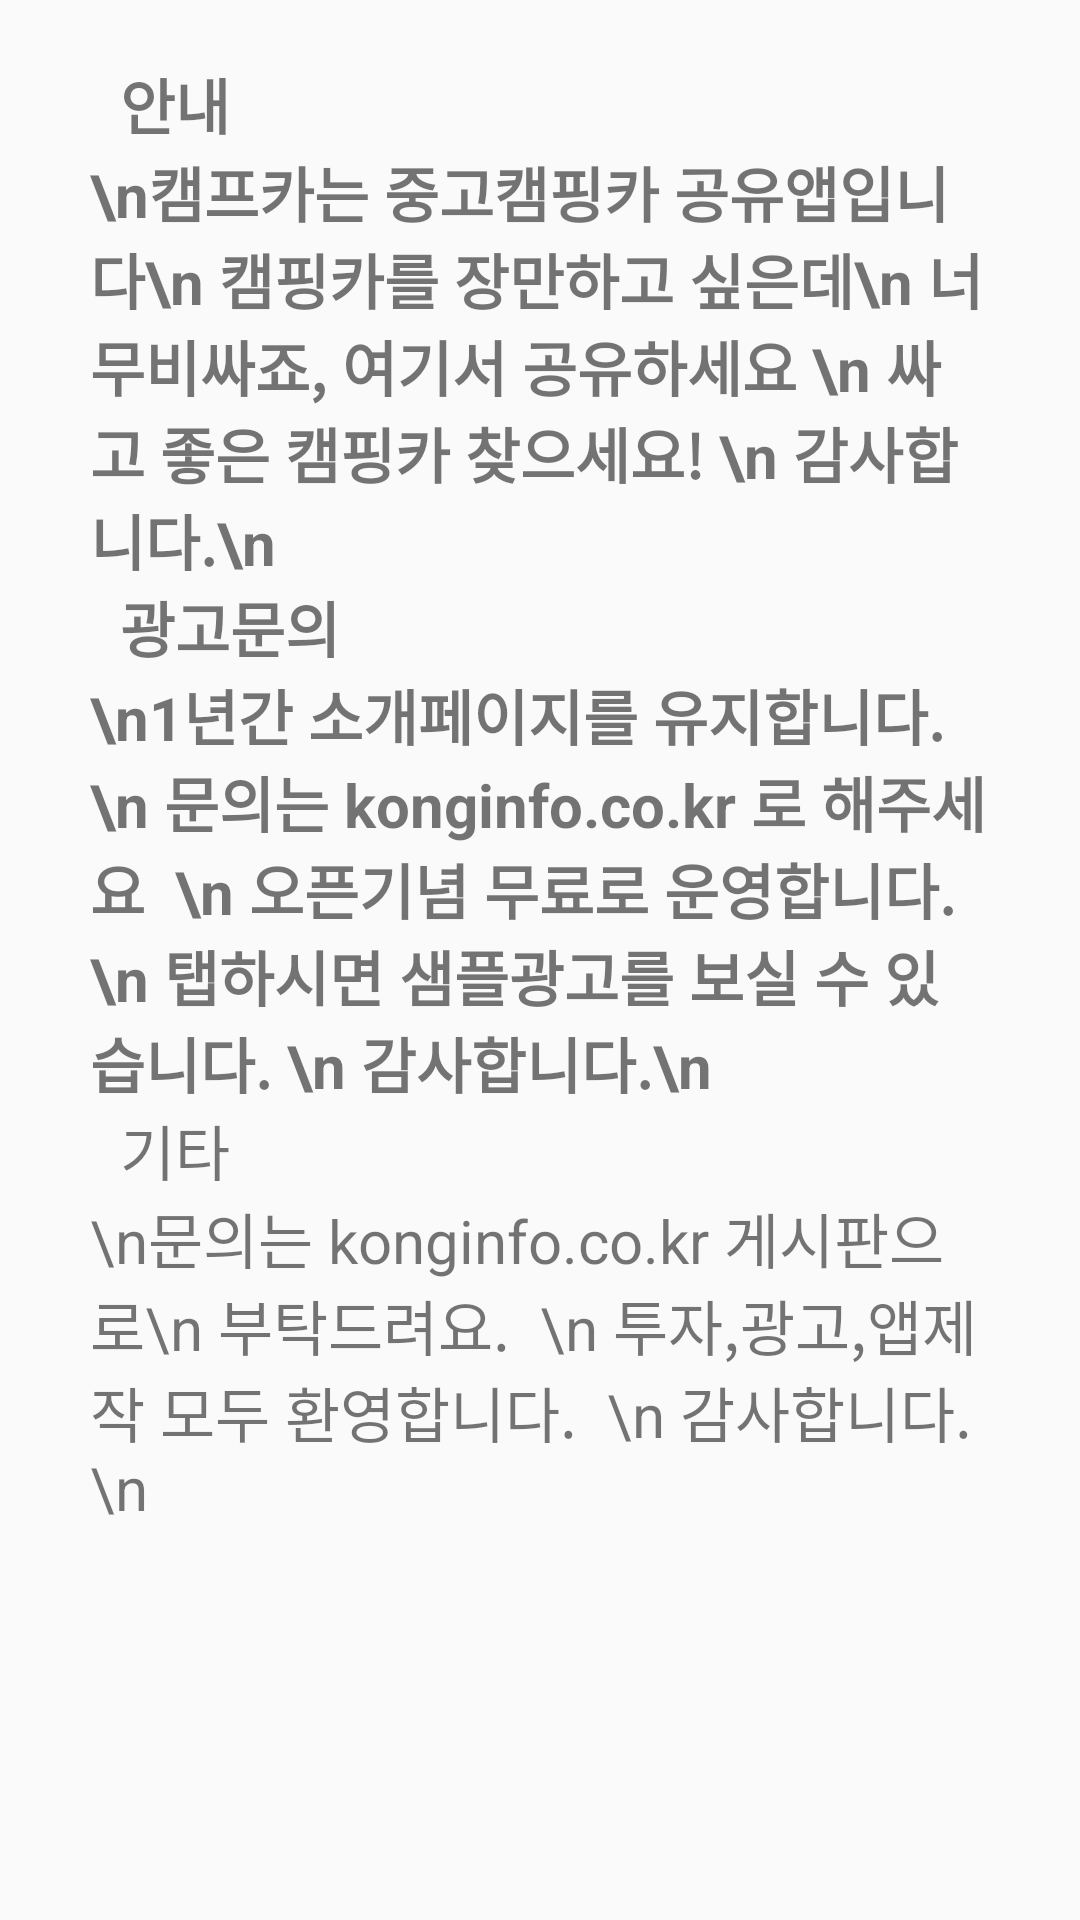

Reconstruct the res/layout file that produces this screen, plus the resources it refers to.
<!-- AndroidManifest.xml: application theme AppTheme -->
<!-- res/layout/info_fragment.xml -->
<?xml version="1.0" encoding="utf-8"?>
<ScrollView xmlns:android="http://schemas.android.com/apk/res/android"
    android:orientation="vertical"
    android:layout_width="match_parent"
    android:layout_height="match_parent"
    android:fillViewport="true"
    android:padding="20dp"
     >

    <RelativeLayout
        android:layout_width="match_parent"
        android:layout_height="match_parent">
    

        <LinearLayout
            android:layout_width="match_parent"
            android:layout_height="match_parent"
            android:layout_weight="1"
            android:orientation="vertical">


            <TableLayout
                android:layout_width="match_parent"
                android:layout_height="wrap_content"
                android:layout_weight="1">

                <TableRow>

                    <TextView
                        android:id="@+id/icarNm"
                        android:layout_width="wrap_content"
                        android:layout_height="wrap_content"
                        android:layout_weight="1"
                        android:gravity="left"
                        android:paddingLeft="20dp"
                        android:text="안내"
                        android:textSize="20dip"
                        android:textStyle="bold" />

                </TableRow>
                <TableRow>

                    <TextView
                        android:id="@+id/carNm"
                        android:layout_width="match_parent"
                        android:layout_height="wrap_content"
                        android:gravity="left"
                        android:paddingLeft="10dp"
                        android:paddingRight="10dp"
                        android:layout_weight="1"
                        android:text="\n캠프카는 중고캠핑카 공유앱입니다\n
캠핑카를 장만하고 싶은데\n
너무비싸죠, 여기서 공유하세요 \n
싸고 좋은 캠핑카 찾으세요! \n
감사합니다.\n"
                        android:textSize="20dip"
                        android:textStyle="bold" />
                </TableRow>
                <TableRow>

                    <TextView
                        android:id="@+id/tcarTel"
                        android:layout_width="wrap_content"
                        android:layout_height="wrap_content"
                        android:gravity="left"
                        android:paddingLeft="20dp"
                        android:text="광고문의"
                        android:textSize="20dip"
                        android:textStyle="bold" />

                </TableRow>
                <TableRow>
                    <TextView
                        android:id="@+id/carTel"
                        android:layout_width="match_parent"
                        android:layout_height="wrap_content"
                        android:layout_weight="1"
                        android:gravity="left"
                        android:paddingLeft="10dp"
                        android:paddingRight="10dp"

                        android:textSize="20dip"
                        android:text="\n1년간 소개페이지를 유지합니다.\n
문의는 konginfo.co.kr 로 해주세요  \n
오픈기념 무료로 운영합니다. \n
탭하시면 샘플광고를 보실 수 있습니다. \n
감사합니다.\n"
                        android:textStyle="bold" />
                </TableRow>
                <TableRow>
                    <TextView
                        android:id="@+id/icarAddr"
                        android:layout_width="wrap_content"
                        android:layout_height="wrap_content"
                        android:gravity="left"
                        android:paddingLeft="20dp"
                        android:text="기타"
                        android:textSize="20dip" />

                </TableRow>
                <TableRow>
                    <TextView
                        android:id="@+id/carAddr"
                        android:layout_width="match_parent"
                        android:layout_height="wrap_content"
                        android:gravity="left"
                        android:layout_weight="1"
                        android:text="\n문의는 konginfo.co.kr 게시판으로\n
부탁드려요.  \n
투자,광고,앱제작 모두 환영합니다.  \n
감사합니다.\n"

                        android:paddingLeft="10dp"
                        android:paddingRight="10dp"
                        android:textSize="20dip" />
                </TableRow>
            </TableLayout>

        </LinearLayout>


</RelativeLayout>
</ScrollView>
<!-- resources referenced by this layout -->
<resources>
  <style name="AppTheme" parent="Theme.AppCompat.Light.NoActionBar">
          
          <item name="colorPrimary">@color/colorPrimary</item>
          <item name="colorPrimaryDark">@color/colorPrimaryDark</item>
          <item name="colorAccent">@color/colorAccent</item>
      </style>
  <!-- not gathered from this repository: default colours our renderer supplied (Android Studio template values) -->
  <color name="colorPrimary">#FF6200EE</color>
  <color name="colorPrimaryDark">#FF3700B3</color>
  <color name="colorAccent">#FF03DAC5</color>
</resources>
